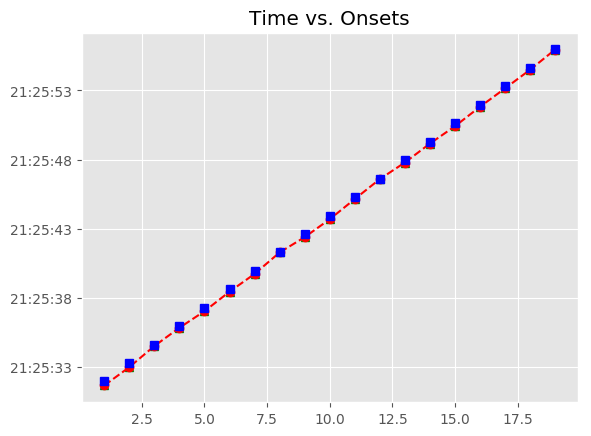

The data file committed next to this chart (first rows):
, Asynchrony, Tap Onset, Test, True Onset, User ID, IOI, Max, Min, Sanitized Tap Onset, Sanitized Asynchrony, Sanitized Mean Asynchrony, Sanitized Std Dev Asynchrony, Mean Asynchrony, Std Dev Asynchrony, Missed Taps, Phase Correction Response
1, -305.7, 2018-06-02 21:25:31.670265000, A2a1, 2018-06-02 21:25:31.975944000, 394, 0 days 00:00:01.323537000, 2018-06-02 21:25:32.637712500, 2018-06-02 21:25:31.302565000, 2018-06-02 21:25:31.670265000, -305.7, -169, 89.33, -169, 89.33, 0, 1.482
2, -304.2, 2018-06-02 21:25:32.995284000, A2a1, 2018-06-02 21:25:33.299481000, 394, 0 days 00:00:01.323538000, 2018-06-02 21:25:33.961250000, 2018-06-02 21:25:32.637712500, 2018-06-02 21:25:32.995284000, -304.2, -169, 89.33, -169, 89.33, 0, 205.4
3, -98.81, 2018-06-02 21:25:34.524211000, A2a1, 2018-06-02 21:25:34.623019000, 394, 0 days 00:00:01.346757000, 2018-06-02 21:25:35.296397500, 2018-06-02 21:25:33.961250000, 2018-06-02 21:25:34.524211000, -98.81, -169, 89.33, -169, 89.33, 0, -27.97
4, -126.8, 2018-06-02 21:25:35.842998000, A2a1, 2018-06-02 21:25:35.969776000, 394, 0 days 00:00:01.323537000, 2018-06-02 21:25:36.631544500, 2018-06-02 21:25:35.296397500, 2018-06-02 21:25:35.842998000, -126.8, -169, 89.33, -169, 89.33, 0, -126.1
5, -252.9, 2018-06-02 21:25:37.040460000, A2a1, 2018-06-02 21:25:37.293313000, 394, 0 days 00:00:01.346758000, 2018-06-02 21:25:37.966692000, 2018-06-02 21:25:36.631544500, 2018-06-02 21:25:37.040460000, -252.9, -169, 89.33, -169, 89.33, 0, 62.02
6, -190.8, 2018-06-02 21:25:38.449237000, A2a1, 2018-06-02 21:25:38.640071000, 394, 0 days 00:00:01.323537000, 2018-06-02 21:25:39.301839500, 2018-06-02 21:25:37.966692000, 2018-06-02 21:25:38.449237000, -190.8, -169, 89.33, -169, 89.33, 0, -36.71
7, -227.5, 2018-06-02 21:25:39.736062000, A2a1, 2018-06-02 21:25:39.963608000, 394, 0 days 00:00:01.346758000, 2018-06-02 21:25:40.636987000, 2018-06-02 21:25:39.301839500, 2018-06-02 21:25:39.736062000, -227.5, -169, 89.33, -169, 89.33, 0, 206.3
8, -21.27, 2018-06-02 21:25:41.289095000, A2a1, 2018-06-02 21:25:41.310366000, 394, 0 days 00:00:01.323537000, 2018-06-02 21:25:41.972134500, 2018-06-02 21:25:40.636987000, 2018-06-02 21:25:41.289095000, -21.27, -169, 89.33, -169, 89.33, 0, -218.7
9, -240, 2018-06-02 21:25:42.393933000, A2a1, 2018-06-02 21:25:42.633903000, 394, 0 days 00:00:01.323537000, 2018-06-02 21:25:43.295671500, 2018-06-02 21:25:41.972134500, 2018-06-02 21:25:42.393933000, -240, -169, 89.33, -169, 89.33, 0, -27.96
10, -267.9, 2018-06-02 21:25:43.689508000, A2a1, 2018-06-02 21:25:43.957440000, 394, 0 days 00:00:01.346758000, 2018-06-02 21:25:44.630819000, 2018-06-02 21:25:43.295671500, 2018-06-02 21:25:43.689508000, -267.9, -169, 89.33, -169, 89.33, 0, 113.4
11, -154.6, 2018-06-02 21:25:45.149633000, A2a1, 2018-06-02 21:25:45.304198000, 394, 0 days 00:00:01.323537000, 2018-06-02 21:25:45.965966500, 2018-06-02 21:25:44.630819000, 2018-06-02 21:25:45.149633000, -154.6, -169, 89.33, -169, 89.33, 0, 118.4
12, -36.17, 2018-06-02 21:25:46.591561000, A2a1, 2018-06-02 21:25:46.627735000, 394, 0 days 00:00:01.346757000, 2018-06-02 21:25:47.301113500, 2018-06-02 21:25:45.965966500, 2018-06-02 21:25:46.591561000, -36.17, -169, 89.33, -169, 89.33, 0, -148
13, -184.2, 2018-06-02 21:25:47.790295000, A2a1, 2018-06-02 21:25:47.974492000, 394, 0 days 00:00:01.323538000, 2018-06-02 21:25:48.636261000, 2018-06-02 21:25:47.301113500, 2018-06-02 21:25:47.790295000, -184.2, -169, 89.33, -169, 89.33, 0, 44.24
14, -140, 2018-06-02 21:25:49.158069000, A2a1, 2018-06-02 21:25:49.298030000, 394, 0 days 00:00:01.346757000, 2018-06-02 21:25:49.971408500, 2018-06-02 21:25:48.636261000, 2018-06-02 21:25:49.158069000, -140, -169, 89.33, -169, 89.33, 0, -89.91
15, -229.9, 2018-06-02 21:25:50.414913000, A2a1, 2018-06-02 21:25:50.644787000, 394, 0 days 00:00:01.323538000, 2018-06-02 21:25:51.306556000, 2018-06-02 21:25:49.971408500, 2018-06-02 21:25:50.414913000, -229.9, -169, 89.33, -169, 89.33, 0, 83.57
16, -146.3, 2018-06-02 21:25:51.822024000, A2a1, 2018-06-02 21:25:51.968325000, 394, 0 days 00:00:01.323537000, 2018-06-02 21:25:52.630093500, 2018-06-02 21:25:51.306556000, 2018-06-02 21:25:51.822024000, -146.3, -169, 89.33, -169, 89.33, 0, 4.656
17, -141.6, 2018-06-02 21:25:53.150217000, A2a1, 2018-06-02 21:25:53.291862000, 394, 0 days 00:00:01.346757000, 2018-06-02 21:25:53.965240500, 2018-06-02 21:25:52.630093500, 2018-06-02 21:25:53.150217000, -141.6, -169, 89.33, -169, 89.33, 0, 2.362
18, -139.3, 2018-06-02 21:25:54.499336000, A2a1, 2018-06-02 21:25:54.638619000, 394, 0 days 00:00:01.323538000, 2018-06-02 21:25:55.300388000, 2018-06-02 21:25:53.965240500, 2018-06-02 21:25:54.499336000, -139.3, -169, 89.33, -169, 89.33, 0, 136.4
19, -2.884, 2018-06-02 21:25:55.959273000, A2a1, 2018-06-02 21:25:55.962157000, 394, 0 days 00:00:01.346757000, 2018-06-02 21:25:56.635535500, 2018-06-02 21:25:55.300388000, 2018-06-02 21:25:55.959273000, -2.884, -169, 89.33, -169, 89.33, 0, 
